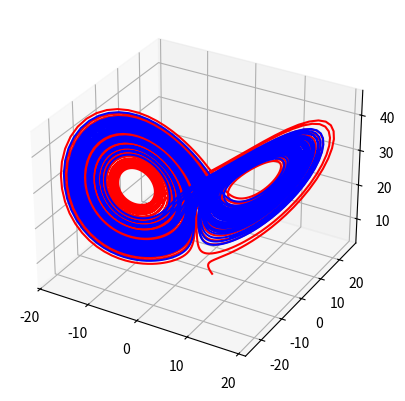

Reproduce this figure in Python.
#we have our constants
import numpy as np
import matplotlib.pyplot as plt
import matplotlib.animation as anim
sigma = 10
beta = 8/3
rho = 28
time = 5


def rk4single(fun,dt,t0,y0):
    f1 = fun(t0, y0)
    f2 = fun(t0 + dt / 2 , y0 + (dt/2) * f1)
    f3 = fun(t0 + dt / 2, y0 + (dt/2) * f2)
    f4 = fun(t0 + dt, y0 + f3 * dt)
    yout = y0 + (dt/6)*(f1+2*f2+2*f3+f4)
    return yout

def lorenz(t,state):
    x, y, z = state
    dy =[sigma * (y - x),
         x * (rho - z) - y,
         x * y - beta * z]
    return np.array(dy)

#initial condition
y0 = [np.random.randint(-10,10),np.random.randint(-10,10),np.random.randint(-10,10)]
y1 = [np.random.randint(-10,10)+0.1,np.random.randint(-10,10)+0.1,np.random.randint(-10,10)+0.1]
#compute trajectory
dt = 0.01
T = 50
num_time_pts = int(T/dt)
t = np.linspace(0,T,num_time_pts)

Y = np.zeros((3,num_time_pts))
Z = np.zeros((3,num_time_pts))
Y[:,0] = y0
Z[:,0] = y1
yin = y0
yin1 = y1

for i in range(num_time_pts-1):
    yout = rk4single(lorenz,dt,t[i],yin)
    yout1 = rk4single(lorenz,dt,t[i],yin1)
    Y[:,i+1] = yout
    Z[:,i+1] = yout1
    yin = yout
    yin1 = yout1

fig, ax = plt.subplots(subplot_kw={'projection':'3d'})
attractor, = ax.plot(Y[0,:],Y[1,:],Y[2,:],'b', color='red')
attractor1, = ax.plot(Z[0,:],Z[1,:],Z[2,:], 'b')

def animated(frame):
    attractor.set_data(Y[0,:frame],Y[1,:frame])
    attractor.set_3d_properties(Y[2,:frame])
    attractor1.set_data(Z[0,:frame],Z[1,:frame])
    attractor1.set_3d_properties(Z[2,:frame])
    return attractor, attractor1

animation = anim.FuncAnimation(fig=fig,func=animated,frames=num_time_pts,interval=25)
plt.show()